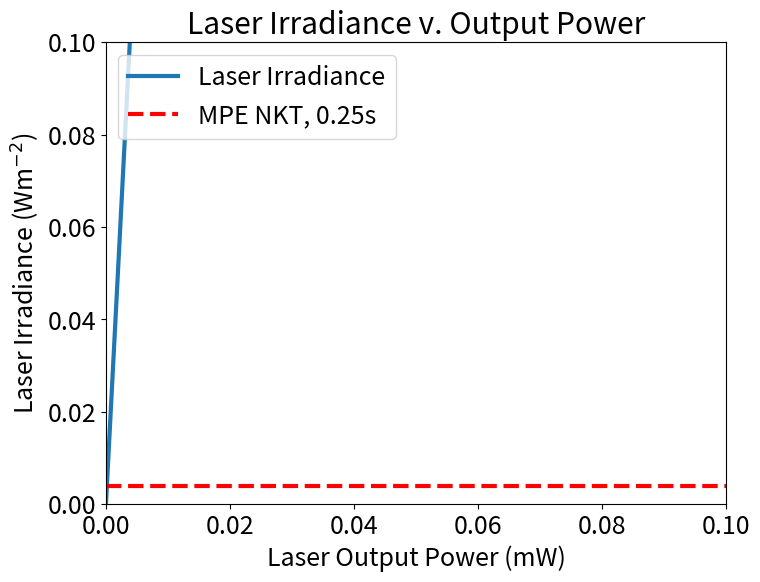
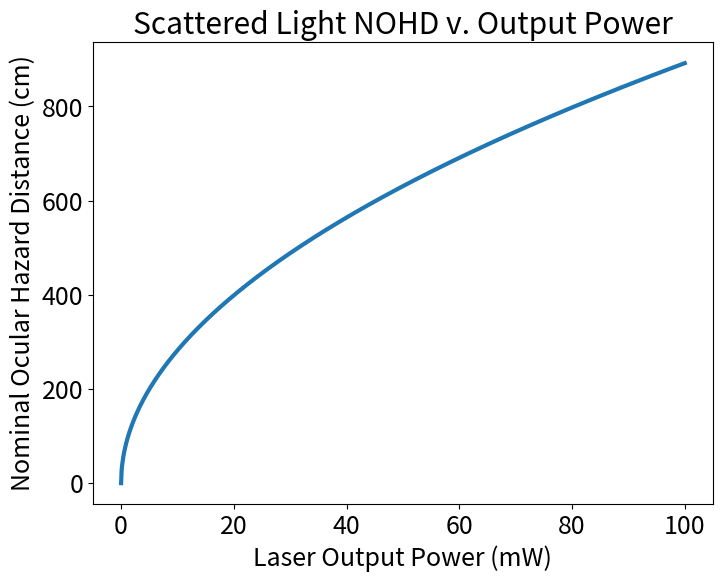

These figures' Python source, in order:
# -*- coding: utf-8 -*-
"""
Created on Mon May 22 15:05:48 2023

@author: il322
"""

import numpy as np
import scipy as sp
from matplotlib import pyplot as plt
import matplotlib as mpl


''' 
    Quick plotter for laser safety stuff in Lab 1 NKT rig
    Refer to OneNote onenote:///O:\il322\il322%20Notebook\2024\July.one#10/07/2024&section-id={3A78314B-E628-4CD4-9A49-8BDAF06E0FE3}&page-id={91777A79-B53E-4964-B1EB-74C8437976B3}&end
    for MPE values & formulas
'''

plt.rc('font', size=18, family='sans-serif')
plt.rc('lines', linewidth=3)


#%% Plot irradiance v laser output power with MPE hlines

# Calculate actual laser irradiance in W/m2
power = np.linspace(0, 400, 1001)
I = (power/1000)/(3.85*(10**-5))
MPE = 0.004

# Plotting
fig = plt.figure(figsize=(8,6))
plt.plot(power, I, label = 'Laser Irradiance')
plt.title('Laser Irradiance v. Output Power')
plt.xlabel('Laser Output Power (mW)')
plt.ylabel('Laser Irradiance (Wm$^{-2}$)')
## Plot MPE h_lines for MPE_633 (0.25s) and MPE_785 & MPE_852 (10s)
plt.hlines(MPE, 0, power.max(), color = 'red', linestyles='dashed', label = 'MPE NKT, 0.25s')
plt.xlim(0, 0.1)
plt.ylim(0, 0.1)
plt.legend(loc=2)
plt.show()

#%% Plot scattering NOHD v laser output power
power = np.linspace(0, 100, 1001)
# Calculate NOHD (cm) using 100s exposure and 2 rad divergence
NOHD = (((4 * power / 1000)/(np.pi * 0.0001/0.25))**(1/2) - (0.7/1000)) / 2 * 100

# Plotting
fig = plt.figure(figsize=(8,6))
plt.plot(power, NOHD)
plt.title('Scattered Light NOHD v. Output Power')
plt.xlabel('Laser Output Power (mW)')
plt.ylabel('Nominal Ocular Hazard Distance (cm)')
# plt.legend(loc=1)
plt.show()
